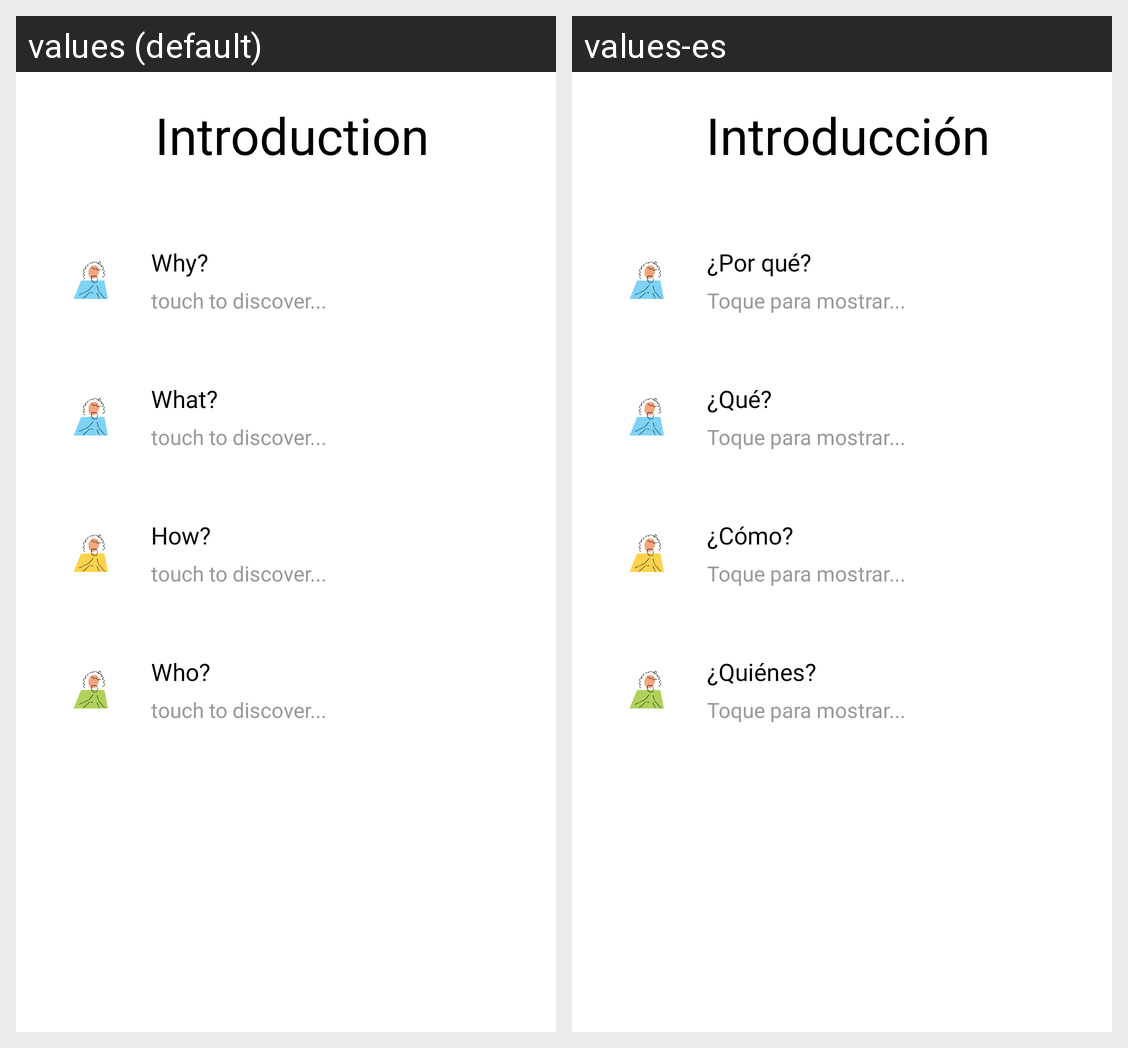

Strings drawn on this Android screen and how each of the app's shown locales translates them:
Android screen res/layout/dialog_h_intro.xml rendered under 2 locales, left to right: values (default), values-es. Device: Nexus 5 (rendered at 1080×1920; each locale shown at half size, 540×960, under a caption strip naming it); theme Theme.HuellaPorLaVida.
Strings drawn on this screen, with the default value and each locale's value (text and hints the layout hard-codes, and strings that could not be matched under every locale, appear in the picture but are not listed):

info
  values: Introduction
  values-es: Introducción

info_why
  values: Why?
  values-es: ¿Por qué?

info_touch
  values: touch to discover...
  values-es: Toque para mostrar...

info_what
  values: What?
  values-es: ¿Qué?

info_how
  values: How?
  values-es: ¿Cómo?

info_who
  values: Who?
  values-es: ¿Quiénes?
